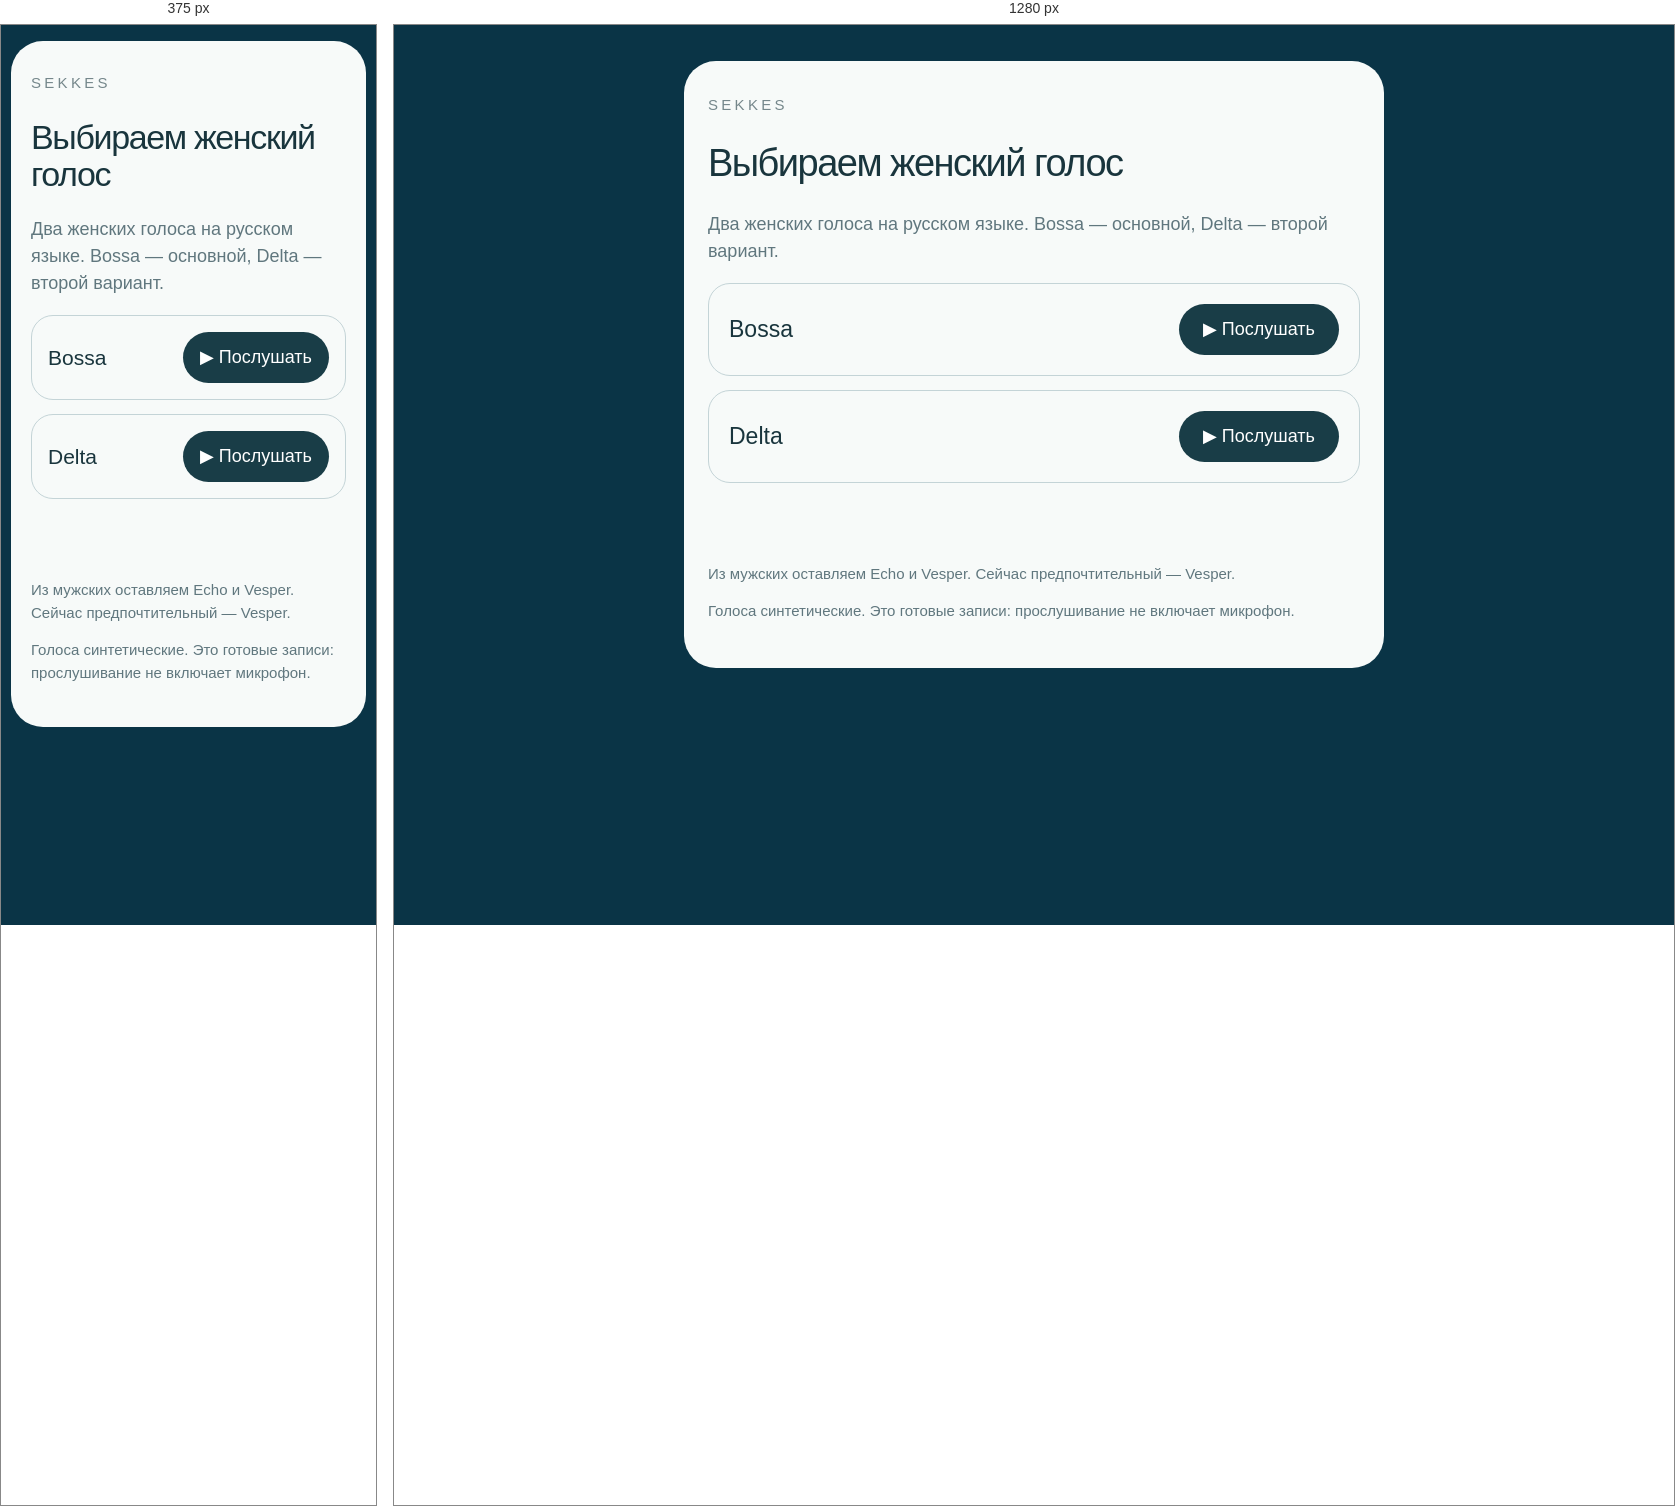
Rendered at 375 px and 1280 px, left to right.

<!-- file: index.html -->
<!doctype html><html lang="ru"><head><meta charset="utf-8"><meta name="viewport" content="width=device-width,initial-scale=1"><meta name="theme-color" content="#0a3446"><title>SEKKES — женские голоса</title>
<style>*{box-sizing:border-box}body{margin:0;background:#0a3446;color:#19353d;font:18px/1.5 system-ui,-apple-system,sans-serif;font-weight:300}main{max-width:700px;margin:36px auto;padding:30px 24px;background:#f7faf9;border-radius:32px}small{letter-spacing:.22em;color:#75878b}h1{font-size:38px;font-weight:300;line-height:1.1;letter-spacing:-.04em}p{color:#60777e}.voice{border:1px solid #c4d4d7;border-radius:22px;padding:20px;margin:14px 0;display:flex;align-items:center;justify-content:space-between;gap:12px}.name{font-size:23px}button{border:0;border-radius:30px;background:#193d47;color:white;font:inherit;font-weight:400;min-height:48px;padding:12px 20px;min-width:160px;cursor:pointer}button:focus-visible{outline:3px solid #81d9e4;outline-offset:4px}.note{font-size:15px}#status{min-height:3em;font-size:16px}a{color:inherit}@media(max-width:500px){main{margin:16px 10px;padding:28px 20px}h1{font-size:34px}.voice{padding:16px}.name{font-size:21px}button{min-width:146px;padding:12px 16px}}</style></head>
<body><main><small>SEKKES</small><h1>Выбираем женский голос</h1><p>Два женских голоса на русском языке. Bossa — основной, Delta — второй вариант.</p>
<div class="voice"><span class="name">Bossa</span><button type="button" data-voice="bossa" aria-label="Послушать Bossa">▶ Послушать</button></div>
<div class="voice"><span class="name">Delta</span><button type="button" data-voice="delta" aria-label="Послушать Delta">▶ Послушать</button></div>
<p id="status" role="status" aria-live="polite"></p><p class="note">Из мужских оставляем Echo и Vesper. Сейчас предпочтительный — Vesper.</p><p class="note">Голоса синтетические. Это готовые записи: прослушивание не включает микрофон.</p></main>
<script type="module">
const buttons=[...document.querySelectorAll('[data-voice]')],status=document.querySelector('#status');let active=null,ticket=0,timer;
function stop(){ticket++;clearTimeout(timer);if(active){active.audio.pause();active.audio.removeAttribute('src');active.audio.load();active=null;}for(const b of buttons)b.textContent='▶ Послушать';}
for(const button of buttons)button.onclick=()=>{
 const id=button.dataset.voice;if(active?.id===id){stop();status.textContent='Прослушивание остановлено.';return;}
 stop();const current=ticket,audio=new Audio();active={id,audio};audio.preload='none';audio.playsInline=true;audio.src=new URL(id+'-female-v2.mp3',location.href).href;
 const failure=()=>{if(current!==ticket)return;stop();status.textContent='Не удалось включить пример. Нажми «Послушать» ещё раз.';};
 audio.onplaying=()=>{if(current===ticket){clearTimeout(timer);button.textContent='■ Остановить';status.textContent='Сейчас звучит '+id.charAt(0).toUpperCase()+id.slice(1);}};
 audio.onended=()=>{if(current===ticket){stop();status.textContent='Пример завершён. Можно послушать другой голос.';}};
 audio.onerror=failure;button.textContent='Загрузка…';status.textContent='';timer=setTimeout(failure,15000);
 try{audio.play().catch(failure);}catch{failure();}
};
document.addEventListener('visibilitychange',()=>{if(document.hidden)stop();});addEventListener('pagehide',stop);
</script></body></html>